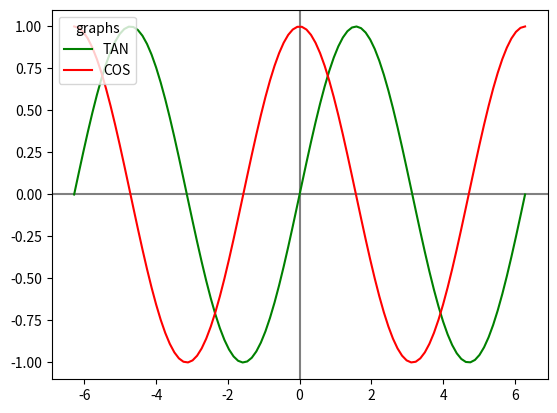

Here is the Python script that generated this plot:
"""
Plot the function tan x and cot x vs on the same plot with x going from -2pi to 2pi . Make sure the limit of the x-axis do not extend beyond the limits of the data . Plot tan x in red color and cot x in blue color and include a legend to label the two curves. Place legend within the plot and the right corner . Draw thin grey lines behind the curves, one horizontal at y = 0 and teh other vertical at x = 0
"""

import time

import matplotlib.pyplot as plt
import numpy as np


def get_seconds():
    return int(time.time())


PI = 3.14159265358979323
x = np.linspace(-2 * PI, 2 * PI, 100)
cot_y = np.cos(x)  # To get the cot x
tan_y = np.sin(x)
# plt.figure(1)
plt.plot(x, tan_y, "g", label="TAN")
# plt.figure(num=2)
plt.plot(x, cot_y, "r", label="COS")
plt.legend(loc="upper left", title="graphs")
plt.axhline(color="gray", zorder=-1)
plt.axvline(color="gray", zorder=-1)


plt.savefig(f"{get_seconds()}.png")
plt.show()
